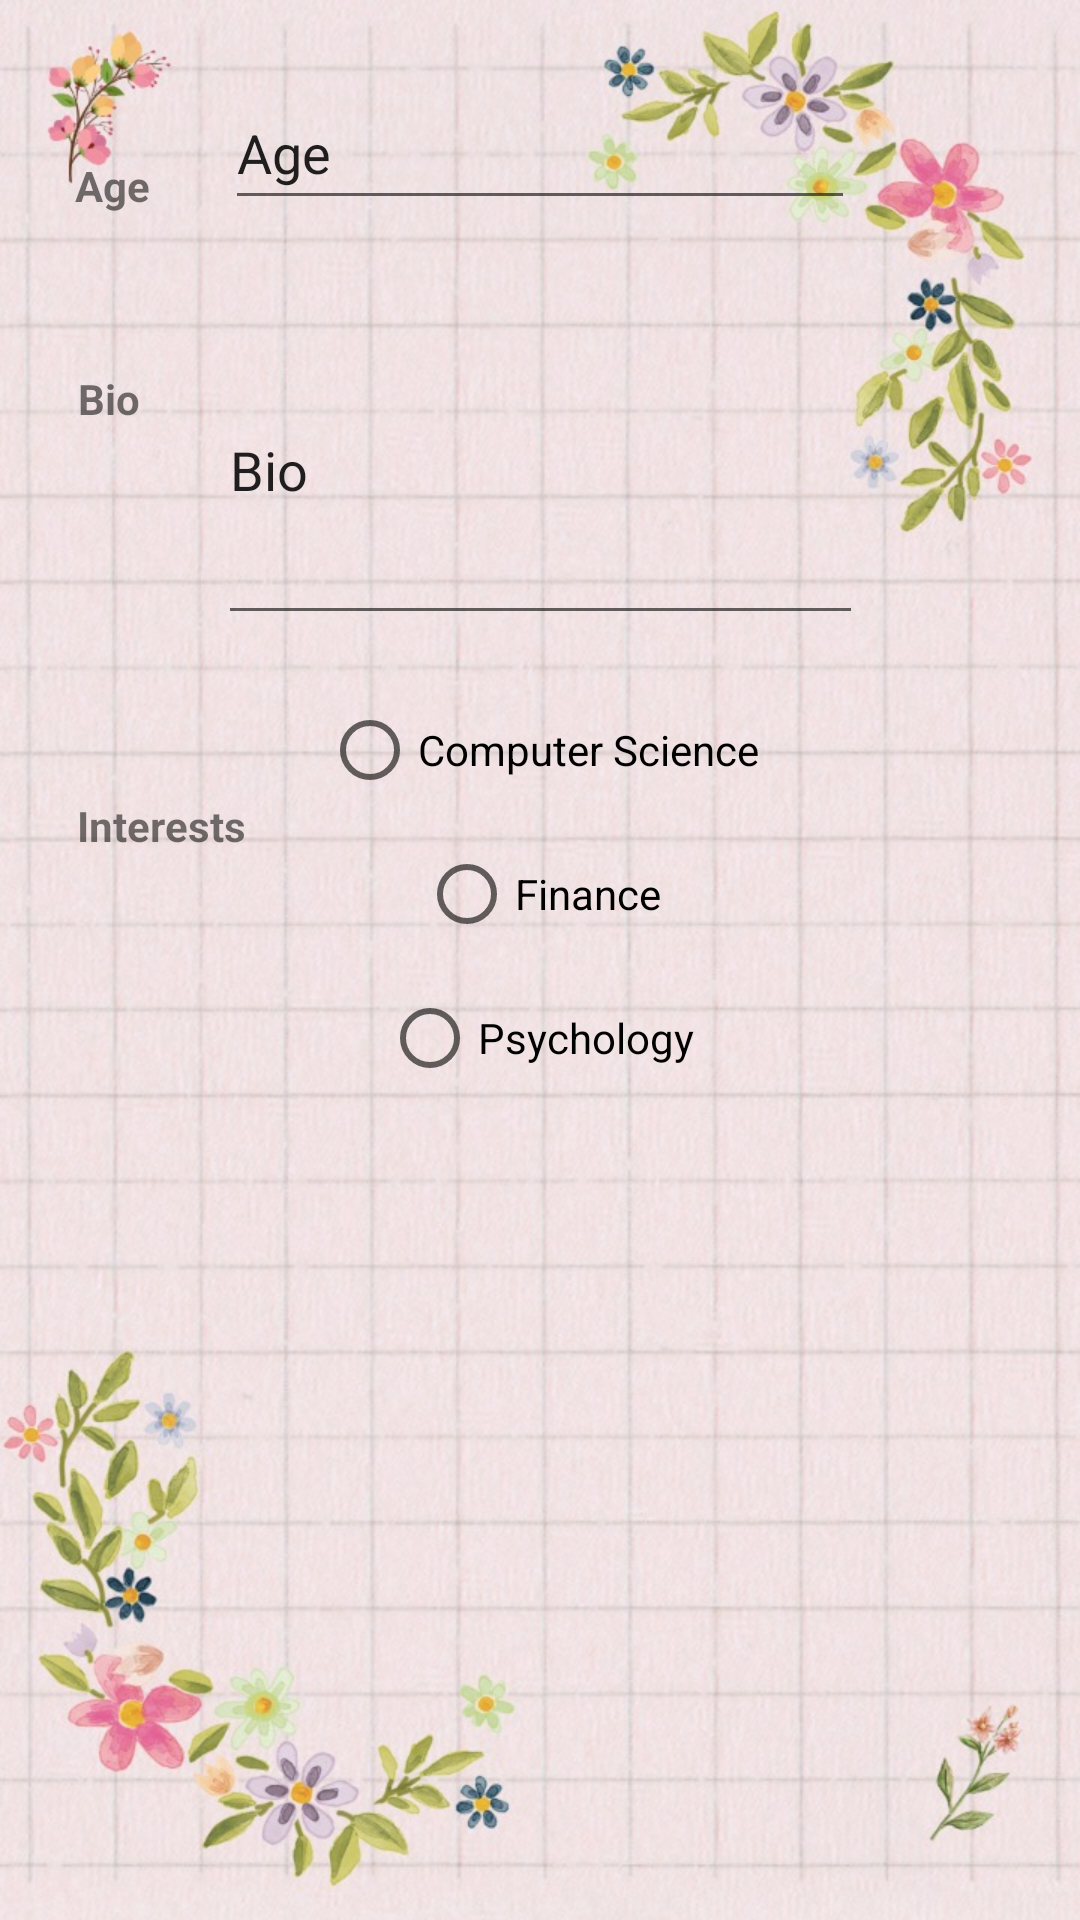

This screen was rendered from an Android layout file. Write that file and the resources it references.
<!-- AndroidManifest.xml: application theme Theme.LoginModule -->
<!-- res/layout/activity_bio_details.xml -->
<?xml version="1.0" encoding="utf-8"?>
<androidx.constraintlayout.widget.ConstraintLayout xmlns:android="http://schemas.android.com/apk/res/android"
    xmlns:app="http://schemas.android.com/apk/res-auto"
    xmlns:tools="http://schemas.android.com/tools"
    android:layout_width="match_parent"
    android:layout_height="match_parent"
    android:background="@drawable/bg2"
    tools:context=".BioDetails">

    <TextView
        android:id="@+id/tvAge"
        android:layout_width="wrap_content"
        android:layout_height="wrap_content"
        android:text="Age"
        android:textStyle="bold"
        app:layout_constraintBottom_toTopOf="@+id/tvBio"
        app:layout_constraintEnd_toStartOf="@+id/etAge"
        app:layout_constraintStart_toStartOf="parent"
        app:layout_constraintTop_toTopOf="parent" />

    <TextView
        android:id="@+id/tvBio"
        android:layout_width="wrap_content"
        android:layout_height="wrap_content"
        android:text="Bio"
        android:textStyle="bold"
        app:layout_constraintBottom_toTopOf="@+id/tvInterests"
        app:layout_constraintEnd_toStartOf="@+id/etBio"
        app:layout_constraintStart_toStartOf="parent"
        app:layout_constraintTop_toTopOf="parent" />

    <TextView
        android:id="@+id/tvInterests"
        android:layout_width="wrap_content"
        android:layout_height="wrap_content"
        android:text="Interests"
        android:textStyle="bold"
        app:layout_constraintBottom_toBottomOf="parent"
        app:layout_constraintEnd_toStartOf="@+id/rbCompsci"
        app:layout_constraintStart_toStartOf="parent"
        app:layout_constraintTop_toTopOf="parent"
        app:layout_constraintVertical_bias="0.428" />

    <EditText
        android:id="@+id/etAge"
        android:layout_width="wrap_content"
        android:layout_height="wrap_content"
        android:ems="10"
        android:inputType="textPersonName"
        android:minHeight="48dp"
        android:text="Age"
        app:layout_constraintBottom_toTopOf="@+id/etBio"
        app:layout_constraintEnd_toEndOf="parent"
        app:layout_constraintStart_toStartOf="parent"
        app:layout_constraintTop_toTopOf="parent" />

    <EditText
        android:id="@+id/etBio"
        android:layout_width="215dp"
        android:layout_height="113dp"
        android:ems="10"
        android:inputType="textPersonName"
        android:text="Bio"
        app:layout_constraintBottom_toTopOf="@+id/rbCompsci"
        app:layout_constraintEnd_toEndOf="parent"
        app:layout_constraintStart_toStartOf="parent"
        app:layout_constraintTop_toTopOf="parent"
        app:layout_constraintVertical_bias="0.872" />

    <RadioButton
        android:id="@+id/rbCompsci"
        android:layout_width="wrap_content"
        android:layout_height="wrap_content"
        android:text="Computer Science"
        app:layout_constraintBottom_toTopOf="@+id/rbFinance"
        app:layout_constraintEnd_toEndOf="parent"
        app:layout_constraintStart_toStartOf="parent" />

    <RadioButton
        android:id="@+id/rbFinance"
        android:layout_width="wrap_content"
        android:layout_height="wrap_content"
        android:text="Finance"
        app:layout_constraintBottom_toTopOf="@+id/rbPsychology"
        app:layout_constraintEnd_toEndOf="parent"
        app:layout_constraintStart_toStartOf="parent" />

    <RadioButton
        android:id="@+id/rbPsychology"
        android:layout_width="wrap_content"
        android:layout_height="wrap_content"
        android:text="Psychology"
        app:layout_constraintBottom_toBottomOf="parent"
        app:layout_constraintEnd_toEndOf="parent"
        app:layout_constraintHorizontal_bias="0.498"
        app:layout_constraintStart_toStartOf="parent"
        app:layout_constraintTop_toTopOf="parent"
        app:layout_constraintVertical_bias="0.544" />
</androidx.constraintlayout.widget.ConstraintLayout>
<!-- resources referenced by this layout -->
<resources>
  <!-- drawable bg2: jpg bitmap (drawable, 169270 bytes) -->
  <style name="Theme.LoginModule" parent="Theme.MaterialComponents.DayNight.DarkActionBar">
          
          <item name="colorPrimary">@color/purple_500</item>
          <item name="colorPrimaryVariant">@color/purple_700</item>
          <item name="colorOnPrimary">@color/white</item>
          
          <item name="colorSecondary">@color/teal_200</item>
          <item name="colorSecondaryVariant">@color/teal_700</item>
          <item name="colorOnSecondary">@color/black</item>
          
          <item name="android:statusBarColor" tools:targetApi="l">?attr/colorPrimaryVariant</item>
          
      </style>
  <!-- not gathered from this repository: default colours our renderer supplied (Android Studio template values) -->
  <color name="purple_500">#FF6200EE</color>
  <color name="purple_700">#FF3700B3</color>
  <color name="teal_200">#FF03DAC5</color>
  <color name="teal_700">#FF018786</color>
  <color name="black">#FF000000</color>
  <color name="white">#FFFFFFFF</color>
</resources>
